The GitHub repository Kaumarya/lung-cancer-detection contains a labelled image folder "lung_images" with 4 categories: adenocarcinoma, large cell carcinoma, normal, squamous cell carcinoma. Examples follow, each with its label.

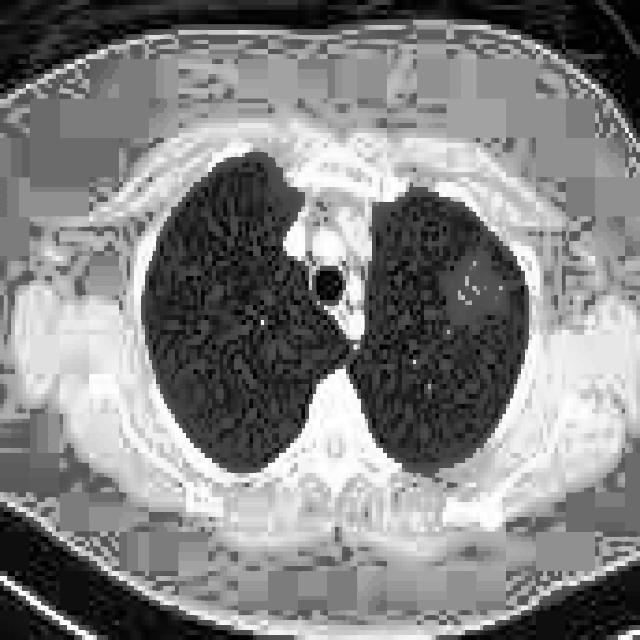
Label: adenocarcinoma

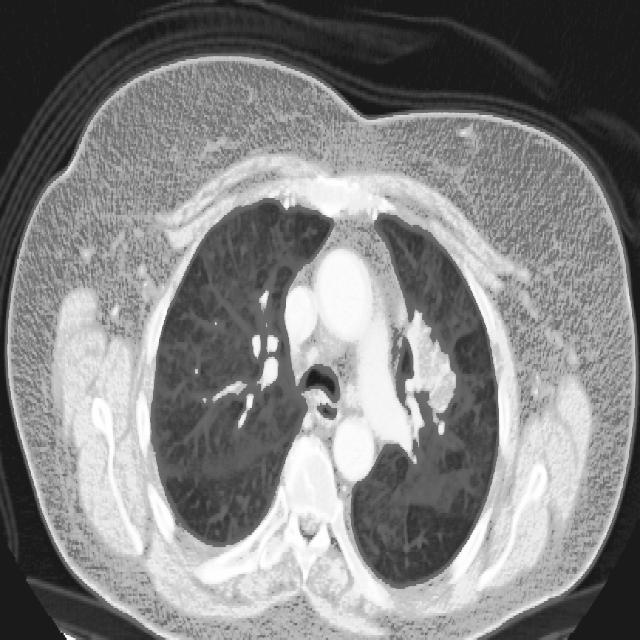
Label: squamous cell carcinoma

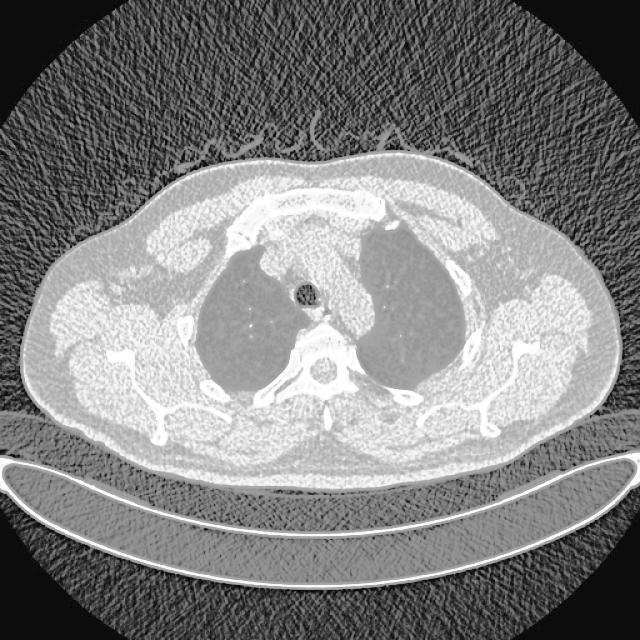
Label: normal

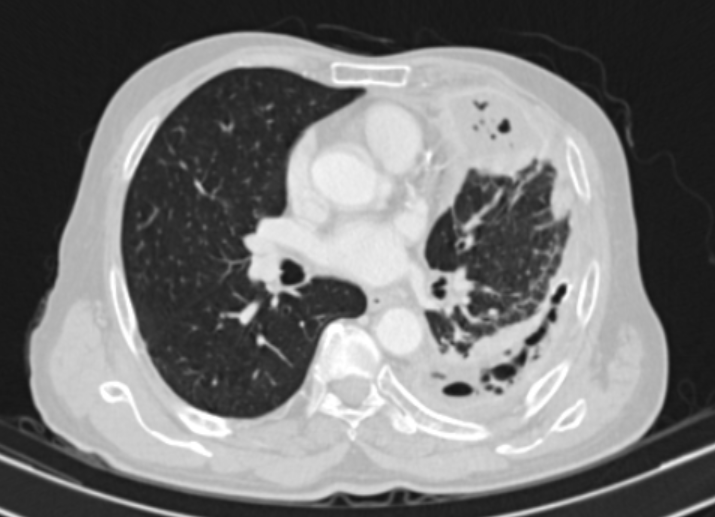
Label: large cell carcinoma

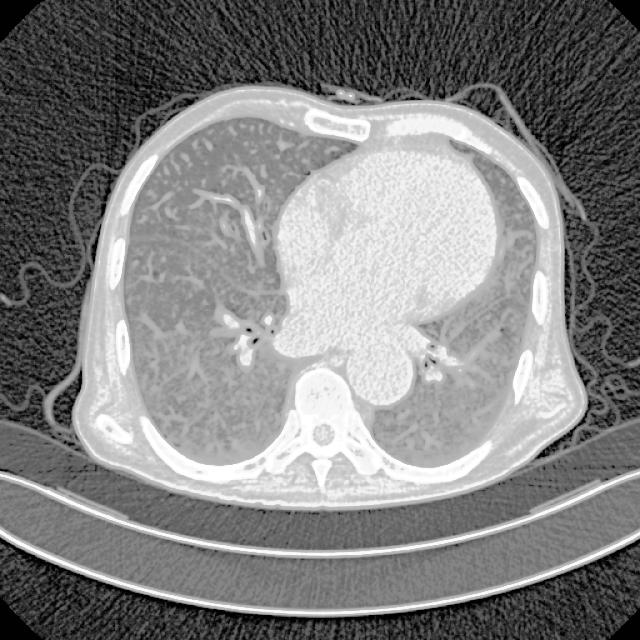
Label: adenocarcinoma

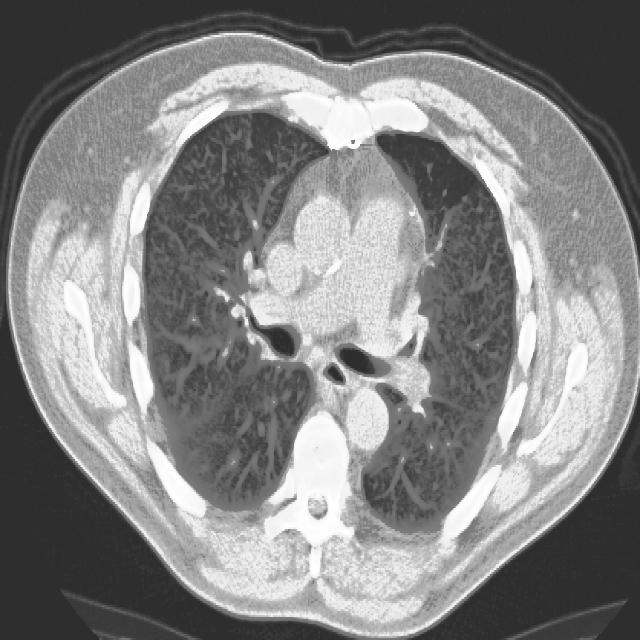
Label: squamous cell carcinoma
